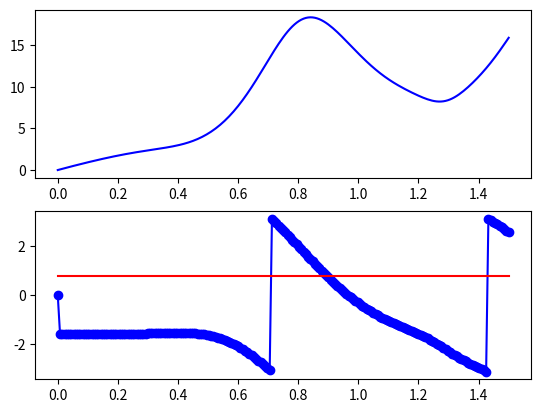

This chart was generated by the following Python code: (Note: this script raises an exception after producing the figure.)
"""
Created on Wed May 25 21:32:37 2016

[redacted]

Simulacion del disco con peso
"""

import numpy as np
from numpy import sin, cos, pi
from scipy.integrate import odeint
import matplotlib.pyplot as plt
import matplotlib.animation as animation

la = .77
lb = .87
I = .05
m = .61
mp = 30.
g = 9.8
h0 = 2.0

def traj(sol, xp, yp, index_exit):
    c_throw = sol[index_exit]
    x0 = lb*sin(c_throw[1]) + la*sin(c_throw[0])
    y0 = -lb*cos(c_throw[1]) - la*cos(c_throw[0])
    t_max = (yp[index_exit]+np.sqrt(yp[index_exit]*yp[index_exit]+2*g*y0))/g
    print(t_max)
    t = np.linspace(0,t_max, (len(sol)-index_exit))
    x = x0+xp[index_exit]*t
    y = y0 + yp[index_exit]*t - 0.5*g*t*t  
    print(x[-1])
    return x,y
    
#def traject(sol, xp, yp, time, index_exit):
#    c_throw = sol[index_exit]
#    x0 = lb*sin(c_throw[1]) + la*sin(c_throw[0])
#    y0 = -lb*cos(c_throw[1]) - la*cos(c_throw[0])
#    xs = []
#    ys = []
#    xlast = -1
#    for i,t in enumerate(time):
#        x = xp[i]*t + x0
#        y = -0.5*g*t*t + yp[i]*t + y0   
#        if y < 0:
#            if xlast == -1:
#                xlast = xs[-1]
#            xs.append(xlast)
#            ys.append(0)
#        else:
#            xs.append(x)
#            ys.append(y)
#    return xs, ys
def abs(ar):
    x = []
    for a in ar:
        if a>0:
            x.append(a)
        else:
            x.append(-a)
    return x

def v(sol, t):
    vel = []
    for i in range(len(t)):
        v =  np.sqrt( la*la * sol[i,2]* sol[i,2] +lb*lb*sol[i,3]*sol[i,3] + 2*la*lb*sol[i,2]*sol[i,3]*np.cos( sol[i,0]-sol[i,1] ) )
        vel.append(v )
    return vel

def f(x, t):
    alpha, beta, alphap, betap = x #alpha p = alpha punto

    A = I/m + la*la*(1.+mp/m)
    B = la*lb*cos(alpha-beta)
    C = la*lb*cos(alpha-beta)
    D = lb*lb
    E = -(mp/m)*la*(la*alphap+g)-g*la*sin(alpha)-la*lb*betap*betap*sin(alpha-beta) 
    F = la*lb*alphap*alphap*sin(alpha-beta)-g*lb*sin(beta) 
    det = (I/m + la*la*sin(alpha-beta)*sin(alpha-beta)+la*la*(mp/m))*lb*lb
    det = 1.0/det

    dxdt = [alphap, betap, (D*E-B*F)*det, (-C*E + A*F)*det]
    return dxdt

c_ini = [pi/2, pi, 0., 0.]
t = np.linspace(0., 1.5, 201)

sol = odeint(f, c_ini, t)

xp = la*sol[:,2]*cos(sol[:,0]) + lb*sol[:,3]*cos(sol[:,1])
yp = la*sol[:,2]*sin(sol[:,0]) + lb*sol[:,3]*sin(sol[:,1])

ang = np.arctan2(yp, xp)
index_exit = (np.abs(ang-pi/4)).argmin()

xpr , ypr = traj(sol, xp, yp, index_exit)
print(index_exit, np.degrees(ang[index_exit]))    
fig = plt.figure()
ax1 = fig.add_subplot(1,1,1) 
ax1.set_aspect('equal')
ax1.set_xlim(-2,2)
ax1.set_ylim(-2,2)
theta = np.linspace(0,2*pi,361)
def animate(i):

    xas = la*sin(sol[i,0])
    yas = -la*cos(sol[i,0])
    xbs = lb*sin(sol[i,1]) + xas
    ybs = -lb*cos(sol[i,1]) + yas
    thisx = [0, xas, xbs]
    thisy = [0, yas, ybs]
    xcs = la*sin(theta)
    ycs = la*cos(theta)
    xds = 4
    yds = h0+la*(sol[i,0]-sol[0,0]) 
    
    ax1.set_xlim(-2,40)
    ax1.set_ylim(-2,10)
    if i >= index_exit:
        ax1.plot(xpr[:i-index_exit], ypr[:i-index_exit], 'ko-',label='{}'.format(i/100.))
#        ax1.legend()
    else:
        ax1.clear()   
        ax1.set_xlim(-2,40)
        ax1.set_ylim(-2,10)
        
        ax1.plot(xcs, ycs, 'g-')
        ax1.plot(xds, yds, 'ko')
        ax1.plot(thisx,thisy, 'bo-', label='{}'.format(i/100.))
        ax1.legend()
    
ani = animation.FuncAnimation(fig,animate,np.arange(1,len(sol)),interval=50)
plt.show()
fig = plt.figure()
### V_B
ax2 = fig.add_subplot(211)
ax3 = fig.add_subplot(212)
#ax4 = fig.add_subplot(313)
ax2.plot(t, v(sol,t),'b-')
#ax3.plot(t, np.degrees((sol[:,1]%(2*pi))),'r-')
#ax4.plot(t, np.degrees((sol[:,0])%(2*pi)))



ax3.plot(t, ang, 'bo-')
ax3.plot(t, [pi/4]*len(ang), 'r-')

plt.show()
resp = input("Guardar [S/N]")
if resp == "S":
    name = input("Nombre del archivo ")
    ani.save('{}.mp4'.format(name))
